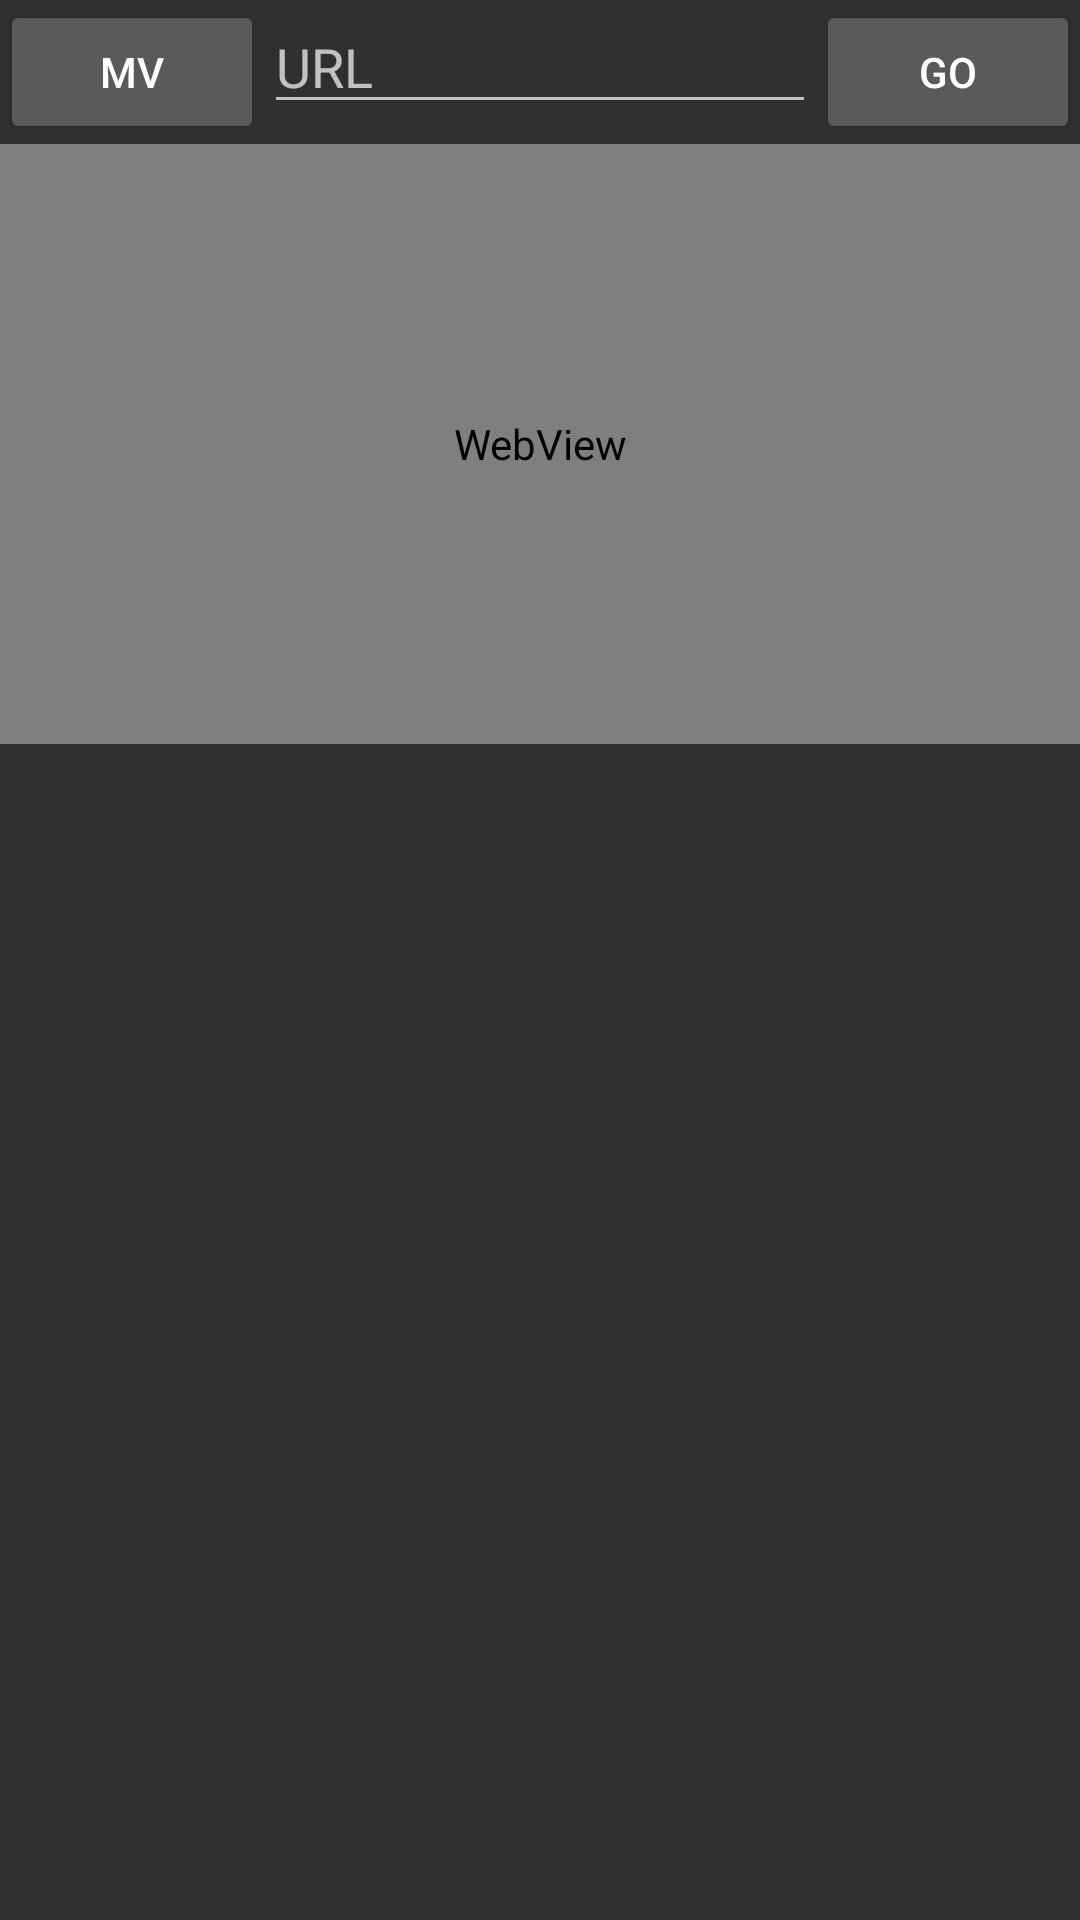

Here is an Android app screen rendered from its layout file. Give the layout XML and the strings, colors and styles it references.
<!-- AndroidManifest.xml: application theme AppTheme -->
<!-- res/layout/floatview.xml -->
<RelativeLayout xmlns:android="http://schemas.android.com/apk/res/android"
                android:id="@+id/floatview_layout"
                android:layout_width="match_parent"
                android:layout_height="400dp"
                android:background="@null">

    <LinearLayout
        android:id="@+id/fv_layout_top"
        android:layout_width="match_parent"
        android:layout_height="wrap_content">

        <Button
            android:id="@+id/fv_btn_move"
            android:text="MV"
            android:layout_width="wrap_content"
            android:layout_height="wrap_content"/>

        <EditText
            android:id="@+id/fv_et"
            android:layout_weight="1"
            android:layout_width="match_parent"
            android:hint="URL"
            android:layout_height="wrap_content"/>

        <Button
            android:id="@+id/fv_btn_go"
            android:text="GO"
            android:layout_width="wrap_content"
            android:layout_height="wrap_content"/>
    </LinearLayout>

    <WebView
        android:id="@+id/fv_webview"
        android:layout_below="@id/fv_layout_top"
        android:layout_width="match_parent"
        android:layout_height="200dp"/>

</RelativeLayout>
<!-- resources referenced by this layout -->
<resources>
  <style name="AppTheme" parent="AppBaseTheme">
          
      </style>
  <style name="AppBaseTheme" parent="Theme.AppCompat.NoActionBar">
          
          
          <item name="android:windowNoTitle">true</item>
      </style>
</resources>
